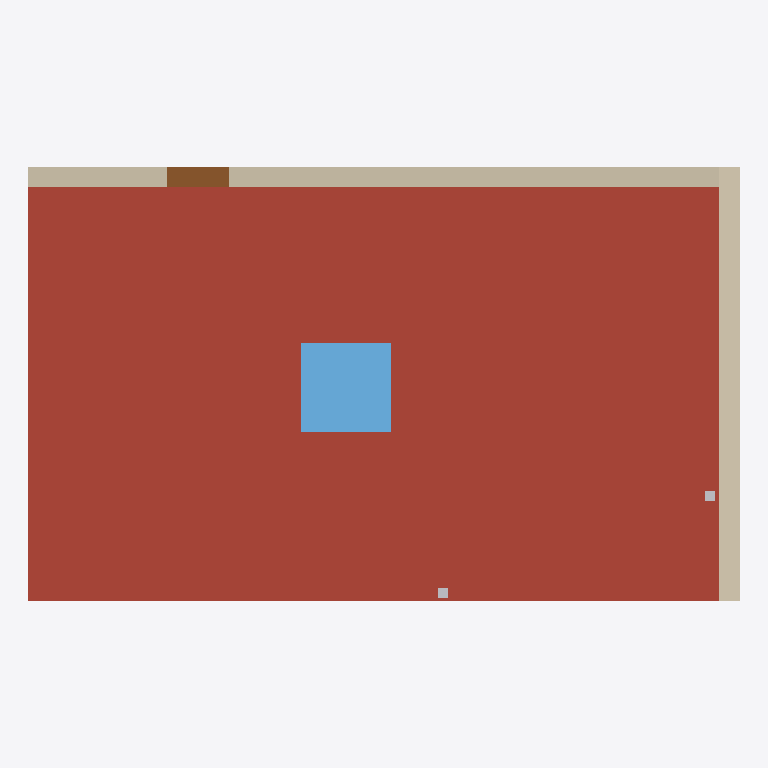
Plan cut of the same IFC building model at storey 'First Floor' (level 3.00 m, cut at 4.40 m), seen from above with north up, elements coloured by IFC class (only those large enough to see are counted): 2 walls (beige), 2 other elements (light grey), 1 roof (red-brown), 1 window (light blue), 1 door (brown). Cut surfaces are drawn darker.
Extent 10.3 m × 6.3 m × 6.0 m (x, y, z). Storeys (2): Ground Floor at 0.00 m; First Floor at 3.00 m. Elements (9): 4 IfcWall, 2 IfcWasteTerminal, 1 IfcDoor, 1 IfcSlab, 1 IfcWindow.

HEADER;
FILE_DESCRIPTION(('ViewDefinition[DesignTransferView]'),'2;1');
FILE_NAME('/dev/null','2026-09-27T20:57:59+00:00',(''),(''),'IfcOpenShell 0.8.5','IfcOpenShell 0.8.5','Nobody');
FILE_SCHEMA(('IFC4'));
ENDSEC;
DATA;
#1=IFCPROJECT('1mMxxF8Jf3JxDqcS8dsgee',$,'Sample Roof',$,$,$,$,(#10),#5);
#12=IFCSITE('32e7p8WNn78xGfvn97wezo',$,'Plot 7',$,$,$,$,$,$,$,$,$,$,$);
#13=IFCBUILDING('2hOtr$kXz0Ne7zAzrELhnJ',$,'Terrace',$,$,$,$,$,$,$,$,$);
#14=IFCBUILDINGSTOREY('3hTT8z2Pf8dg5lAd3HUKxa',$,'Ground Floor',$,$,$,$,$,$,0.0);
#15=IFCBUILDINGSTOREY('2RxRt7JAj7sQRYflJadUUw',$,'First Floor',$,$,$,$,$,$,3000.0);
#62=IFCSLAB('0bF8KkayD1N9TW9OlgOanY',$,'Roof slab',$,$,#82,#74,$,.ROOF.);
#100=IFCWALL('3QaaLZ0uL4nwfBVmv3oIyz',$,'Upper north wall',$,$,#121,#112,$,$);
#160=IFCWALL('3C0OQTA7bA2g57EFUdn4Mz',$,'East parapet',$,$,#180,#172,$,$);
#181=IFCWINDOW('1okqmaYBzAmx9kvGRpqnvI',$,'Rooflight',$,$,#201,#193,$,$,$,$,$,$);
#139=IFCDOOR('2WAlGtwUHCSh0h4MwlnGIO',$,'Roof door',$,$,#159,#151,$,$,$,$,$,$);
#202=IFCWASTETERMINAL('0D$46Gh6LDkPC35rUUAdL0',$,'Roof outlet 1',$,$,#222,#214,$,.ROOFDRAIN.);
#223=IFCWASTETERMINAL('3KqTgQgSvEofLR7j0EB4lr',$,'Roof outlet 2',$,$,#243,#235,$,.ROOFDRAIN.);
ENDSEC;
